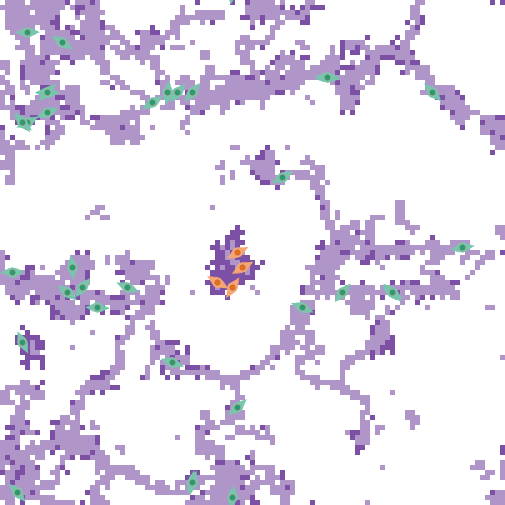

Data behind this chart, as committed beside it:
export-world data (NetLogo 6.4.0)
LungFibrosis_BehaviorSpace.nlogo
10/15/2025 15:43:10:585 -0400
RANDOM STATE
0 0 -1727483681 479 0.0 false -381472470…
GLOBALS
min-pxcor, max-pxcor, min-pycor, max-pycor, perspective, subject, nextIndex, directed-links, ticks, clock, dt, fibroblastspeed, fibro_collagen, gaussian-radius, gaussian-stdev, h, have-dosed-pentox, have-dosed-pirf, hightgfbetathresh, ifc, initial-fibroblast-cells, initial-number-of-macrophages, initial-number-of-sources, initialsourcetgfbeta
-50, 50, -50, 50, 0, nobody, 140, "NEITHER", 8736, 1, 1, 1, 1, 3, 2, 10, 1, 0, 4000, 40, 40, 0, 100, 5000
TURTLES
who, color, heading, xcor, ycor, shape, label, label-color, breed, hidden?, size, pen-size, pen-mode, tgfbeta_fb, prev-patch, tries-for-chemotax, tries-for-migrate, tgfbeta_myo
0, 77, 302.8, 28, -8, "myofibroblast", "", 9.9, {breed myofibroblasts}, false, 5, 1, "up", , {patch 28 -8}, 1, 2, 1509134
1, 77, 302.7, -38, 42, "myofibroblast", "", 9.9, {breed myofibroblasts}, false, 5, 1, "up", , {patch -39 43}, 1, 1, 1639141
2, 77, 112.3, -25, -7, "myofibroblast", "", 9.9, {breed myofibroblasts}, false, 5, 1, "up", , {patch -25 -8}, 1, 1, 1365372
3, 27, 120.1, -7, -6, "fibroblast", "", 9.9, {breed fibroblasts}, false, 5, 1, "up", 0, {patch -6 -7}, 0, 1, 
4, 77, 264.5, 15, 35, "myofibroblast", "", 9.9, {breed myofibroblasts}, false, 5, 1, "up", , {patch 15 35}, 1, 1, 1807795
5, 77, 45.93, -41, 32, "myofibroblast", "", 9.9, {breed myofibroblasts}, false, 5, 1, "up", , {patch -41 32}, 1, 2, 1060013
6, 77, 89.15, -45, 44, "myofibroblast", "", 9.9, {breed myofibroblasts}, false, 5, 1, "up", , {patch -45 43}, 1, 1, 1567267
7, 77, 7.654, -4, -49, "myofibroblast", "", 9.9, {breed myofibroblasts}, false, 5, 1, "up", , {patch -5 -49}, 1, 1, 1306005
8, 77, 49.36, -3, -31, "myofibroblast", "", 9.9, {breed myofibroblasts}, false, 5, 1, "up", , {patch -4 -32}, 1, 1, 1841325
9, 77, 353.2, -36, -3, "myofibroblast", "", 9.9, {breed myofibroblasts}, false, 5, 1, "up", , {patch -37 -3}, 1, 1, 565985
10, 77, 288.1, -16, -22, "myofibroblast", "", 9.9, {breed myofibroblasts}, false, 5, 1, "up", , {patch -16 -21}, 1, 1, 1009904
11, 77, 308.2, -37, -8, "myofibroblast", "", 9.9, {breed myofibroblasts}, false, 5, 1, "up", , {patch -38 -7}, 1, 1, 978193
12, 77, 8.17, -12, -46, "myofibroblast", "", 9.9, {breed myofibroblasts}, false, 5, 1, "up", , {patch -12 -46}, 1, 1, 1291723
13, 77, 217.5, -34, -7, "myofibroblast", "", 9.9, {breed myofibroblasts}, false, 5, 1, "up", , {patch -33 -6}, 1, 6, 909740
14, 77, 186.3, -17, 32, "myofibroblast", "", 9.9, {breed myofibroblasts}, false, 5, 1, "up", , {patch -16 32}, 1, 1, 3644927
15, 77, 317, -47, -48, "myofibroblast", "", 9.9, {breed myofibroblasts}, false, 5, 1, "up", , {patch -48 -47}, 1, 1, 2626465
16, 27, 212.7, -4, -7, "fibroblast", "", 9.9, {breed fibroblasts}, false, 5, 1, "up", 0, {patch -3 -6}, 0, 1, 
17, 77, 89.37, -48, -4, "myofibroblast", "", 9.9, {breed myofibroblasts}, false, 5, 1, "up", , {patch -48 -5}, 1, 1, 988344
18, 77, 247.8, -41, 28, "myofibroblast", "", 9.9, {breed myofibroblasts}, false, 5, 1, "up", , {patch -40 28}, 1, 1, 1564176
19, 27, 241.3, -3, 0, "fibroblast", "", 9.9, {breed fibroblasts}, false, 5, 1, "up", 0, {patch -3 1}, 0, 2, 
20, 77, 314.5, 28, -8, "myofibroblast", "", 9.9, {breed myofibroblasts}, false, 5, 1, "up", , {patch 28 -8}, 1, 2, 854107
21, 77, 277.5, 15, 35, "myofibroblast", "", 9.9, {breed myofibroblasts}, false, 5, 1, "up", , {patch 15 35}, 1, 2, 2200277
22, 77, 272.1, -41, 32, "myofibroblast", "", 9.9, {breed myofibroblasts}, false, 5, 1, "up", , {patch -41 32}, 1, 1, 1059713
23, 77, 260.9, 42, 1, "myofibroblast", "", 9.9, {breed myofibroblasts}, false, 5, 1, "up", , {patch 43 1}, 1, 4, 1579666
24, 77, 315.3, 28, -8, "myofibroblast", "", 9.9, {breed myofibroblasts}, false, 5, 1, "up", , {patch 28 -8}, 1, 1, 1834477
25, 27, 240.5, -2, -3, "fibroblast", "", 9.9, {breed fibroblasts}, false, 5, 1, "up", 0, {patch -2 -2}, 0, 1, 
26, 77, 136.9, 36, 32, "myofibroblast", "", 9.9, {breed myofibroblasts}, false, 5, 1, "up", , {patch 37 31}, 1, 2, 1423967
27, 77, 237.8, -20, 30, "myofibroblast", "", 9.9, {breed myofibroblasts}, false, 5, 1, "up", , {patch -19 31}, 1, 1, 2449413
28, 77, 40.44, -12, 32, "myofibroblast", "", 9.9, {breed myofibroblasts}, false, 5, 1, "up", , {patch -13 31}, 1, 3, 1141063
29, 77, 268.1, -41, 32, "myofibroblast", "", 9.9, {breed myofibroblasts}, false, 5, 1, "up", , {patch -41 32}, 1, 1, 2256295
30, 77, 132.6, -46, 26, "myofibroblast", "", 9.9, {breed myofibroblasts}, false, 5, 1, "up", , {patch -46 26}, 1, 2, 1381886
31, 77, 220.3, 18, -8, "myofibroblast", "", 9.9, {breed myofibroblasts}, false, 5, 1, "up", , {patch 19 -7}, 1, 4, 1260895
32, 77, 292.2, 10, -11, "myofibroblast", "", 9.9, {breed myofibroblasts}, false, 5, 1, "up", , {patch 10 -10}, 1, 6, 1725877
33, 77, 272.3, -31, -11, "myofibroblast", "", 9.9, {breed myofibroblasts}, false, 5, 1, "up", , {patch -31 -10}, 1, 1, 1357154
34, 77, 154.8, -46, -18, "myofibroblast", "", 9.9, {breed myofibroblasts}, false, 5, 1, "up", , {patch -45 -18}, 1, 1, 185529
35, 77, 63.98, -45, 26, "myofibroblast", "", 9.9, {breed myofibroblasts}, false, 5, 1, "up", , {patch -46 26}, 1, 1, 2253313
36, 77, 20.51, -12, -46, "myofibroblast", "", 9.9, {breed myofibroblasts}, false, 5, 1, "up", , {patch -12 -46}, 1, 5, 1338664
37, 77, 219.7, -15, 32, "myofibroblast", "", 9.9, {breed myofibroblasts}, false, 5, 1, "up", , {patch -14 33}, 1, 2, 852952
38, 77, 143.9, -46, 26, "myofibroblast", "", 9.9, {breed myofibroblasts}, false, 5, 1, "up", , {patch -46 26}, 1, 5, 910695
39, 77, 59.86, 6, 15, "myofibroblast", "", 9.9, {breed myofibroblasts}, false, 5, 1, "up", , {patch 5 14}, 1, 1, 637274
PATCHES
pxcor, pycor, pcolor, plabel, plabel-color, total_patch_collagen, immediate_patch_collagen, old_collagen, new_myo_collagen, myo_multiplier, new_fibro_collagen, fibro_multiplier, patch_tgfbeta, patch_alveoli, mmp-concentration
-50, 50, 9.9, "", 9.9, 0, 0, 0, 0, 0, 0, 0, 0, 1, 0
-49, 50, 117, "", 9.9, 251.1, 0, 251.1, 0, 0, 0, 0, 0, 0, 0
-48, 50, 117, "", 9.9, 304, 0, 304, 0, 0, 0, 0, 0, 0, 0
-47, 50, 117, "", 9.9, 256.2, 0, 256.2, 0, 0, 0, 0, 0, 0, 0
-46, 50, 117, "", 9.9, 164.4, 0, 164.4, 0, 0, 0, 0, 0, 0, 0
-45, 50, 9.9, "", 9.9, 0, 0, 0, 0, 0, 0, 0, 0, 1, 0
-44, 50, 117, "", 9.9, 852.2, 0, 852.2, 0, 0, 0, 0, 173.3, 0, 0
-43, 50, 117, "", 9.9, 1374, 0, 1374, 0, 0, 0, 0, 188.3, 0, 0
-42, 50, 117, "", 9.9, 1569, 0, 1569, 0, 0, 0, 0, 147.8, 0, 0
... 10,205 more rows
